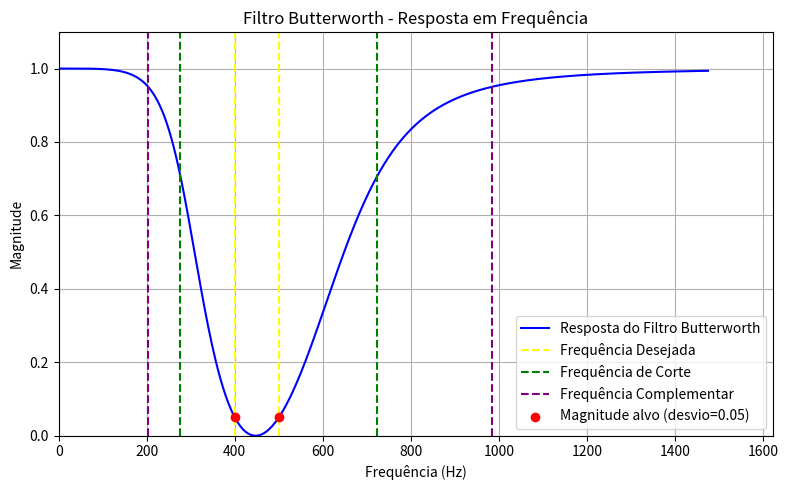

This chart was generated by the following Python code:
import numpy as np
import matplotlib.pyplot as plt


def _fator_butterworth(magnitude, ordem):
    return ((1 / (magnitude**2)) - 1)**(1 / (2 * ordem))


def _resolver_cortes_banda(omega0, bw, omega_alvo):
    """Inverte a transformacao passa-baixa -> banda (omega² ± omega_alvo*bw*omega - omega0² = 0)."""
    termo = np.sqrt((omega_alvo * bw)**2 + 4 * omega0**2)
    omega_inferior = (-omega_alvo * bw + termo) / 2
    omega_superior = (omega_alvo * bw + termo) / 2
    return omega_inferior, omega_superior


def findAnalogFilterByTargetFreq(fDesejada, ordem, filterType, desvio, isBP):
    filterType = filterType.lower()
    if filterType not in ('lowpass', 'highpass', 'bandpass', 'bandstop'):
        raise ValueError("filterType deve ser 'lowpass', 'highpass', 'bandpass' ou 'bandstop'.")
    if ordem <= 0:
        raise ValueError("ordem deve ser maior que zero.")
    if not (0 < desvio < 1):
        raise ValueError("desvio deve estar entre 0 e 1.")

    eh_banda = filterType in ('bandpass', 'bandstop')

    if eh_banda:
        if not isinstance(fDesejada, (list, tuple, np.ndarray)) or len(fDesejada) != 2:
            raise ValueError(
                f"filterType='{filterType}' precisa de uma banda (borda inferior e superior), "
                f"entao fDesejada deve ser uma lista [f1, f2]. Foi recebido fDesejada={fDesejada!r}."
            )
        f1, f2 = sorted(fDesejada)
        if f1 <= 0:
            raise ValueError("As frequencias de fDesejada devem ser maiores que zero.")
        omega1, omega2 = 2 * np.pi * f1, 2 * np.pi * f2
        omega0 = np.sqrt(omega1 * omega2)
        bw = omega2 - omega1
    else:
        if isinstance(fDesejada, (list, tuple, np.ndarray)):
            raise ValueError(
                f"filterType='{filterType}' tem um unico corte, entao fDesejada deve ser um numero, "
                f"nao uma lista de 2 frequencias. Foi recebido fDesejada={fDesejada!r}. "
                "Use filterType='bandpass' ou 'bandstop' se a intencao era definir uma banda [f1, f2]."
            )
        if fDesejada <= 0:
            raise ValueError("fDesejada deve ser maior que zero.")
        omega_d = 2 * np.pi * fDesejada

    # Magnitude alvo (na fronteira informada) e magnitude complementar (fronteira oposta)
    M_alvo = 1 - desvio if isBP else desvio
    M_comp = desvio if isBP else 1 - desvio
    A = _fator_butterworth(M_alvo, ordem)
    A_comp = _fator_butterworth(M_comp, ordem)

    if filterType == 'lowpass':
        omega_c = omega_d / A
        omega_comp = omega_c * A_comp
    elif filterType == 'highpass':
        omega_c = omega_d * A
        omega_comp = omega_c / A_comp
    elif filterType == 'bandpass':
        Omega_c = 1 / A
        Omega_comp = Omega_c * A_comp
        omega_c = _resolver_cortes_banda(omega0, bw, Omega_c)
        omega_comp = _resolver_cortes_banda(omega0, bw, Omega_comp)
    else:  # bandstop
        Omega_c = A
        Omega_comp = Omega_c / A_comp
        omega_c = _resolver_cortes_banda(omega0, bw, Omega_c)
        omega_comp = _resolver_cortes_banda(omega0, bw, Omega_comp)

    # Converter para Hz
    if eh_banda:
        fc_escolhido_hz = tuple(float(omega / (2 * np.pi)) for omega in omega_c)
        f_comp_hz = tuple(float(omega / (2 * np.pi)) for omega in omega_comp)
    else:
        fc_escolhido_hz = float(omega_c / (2 * np.pi))
        f_comp_hz = float(omega_comp / (2 * np.pi))

    # Frequências para o gráfico
    todas_freqs = list(fDesejada) if eh_banda else [fDesejada]
    todas_freqs += list(fc_escolhido_hz) if eh_banda else [fc_escolhido_hz]
    todas_freqs += list(f_comp_hz) if eh_banda else [f_comp_hz]
    f_max = max(todas_freqs) * 1.5
    freqs = np.linspace(0, f_max, 1000)
    w = 2 * np.pi * freqs

    with np.errstate(divide='ignore'):
        if filterType == 'lowpass':
            H = 1 / np.sqrt(1 + (w / omega_c)**(2 * ordem))
        elif filterType == 'highpass':
            H = 1 / np.sqrt(1 + (omega_c / w)**(2 * ordem))
        else:
            Omega = (omega0**2 - w**2) / (bw * w)
            if filterType == 'bandpass':
                H = 1 / np.sqrt(1 + (Omega / Omega_c)**(2 * ordem))
            else:
                H = 1 / np.sqrt(1 + (Omega_c / Omega)**(2 * ordem))

    print(("Frequência(s) Desejada(s) (Banda de Passagem)" if isBP else "Frequência(s) Desejada(s) (Banda de Rejeição)") + " [Amarelo]:", fDesejada)
    print("Frequência(s) de Corte [Verde]:", fc_escolhido_hz)
    print("Frequência(s) Complementar(es) (banda oposta) [Roxa]:", f_comp_hz)

    # Plotagem
    fig, ax = plt.subplots(figsize=(8, 5))
    ax.plot(freqs, H, label='Resposta do Filtro Butterworth', color='blue')
    for f in (list(fDesejada) if eh_banda else [fDesejada]):
        ax.axvline(f, color='yellow', linestyle='--', label='Frequência Desejada')
    for f in (fc_escolhido_hz if eh_banda else [fc_escolhido_hz]):
        ax.axvline(f, color='green', linestyle='--', label='Frequência de Corte')
    for f in (f_comp_hz if eh_banda else [f_comp_hz]):
        ax.axvline(f, color='purple', linestyle='--', label='Frequência Complementar')
    ax.scatter(list(fDesejada) if eh_banda else [fDesejada],
               [M_alvo] * (2 if eh_banda else 1),
               color='red', zorder=5, label=f'Magnitude alvo (desvio={desvio})')

    ax.set_xlim(0, f_max * 1.1)
    ax.set_ylim(0, 1.1)
    ax.set_xlabel("Frequência (Hz)")
    ax.set_ylabel("Magnitude")
    ax.set_title("Filtro Butterworth - Resposta em Frequência")
    ax.grid(True)
    handles, labels = ax.get_legend_handles_labels()
    by_label = dict(zip(labels, handles))
    ax.legend(by_label.values(), by_label.keys())
    plt.tight_layout()
    plt.show()

    return fc_escolhido_hz, f_comp_hz


if __name__ == '__main__':
    fc, _ = findAnalogFilterByTargetFreq(
        fDesejada=[400, 500],        # Frequência desejada em Hz (use [f1, f2] para bandpass/bandstop)
        ordem=2,
        filterType='bandstop',  # lowpass, highpass, bandpass ou bandstop
        desvio=0.05,
        isBP=False             # True = banda de passagem (fDesejada com magnitude >= 1-desvio)
    )
    print("Frequência de Corte escolhida (Hz):", fc)

    # Projeto do filtro Sallen-Key
    # R = 1000  # 1kΩ
    # c = 1 / (2 * np.pi * fc * R)
    # print("Valor da Capacitância (Farads):", c)
